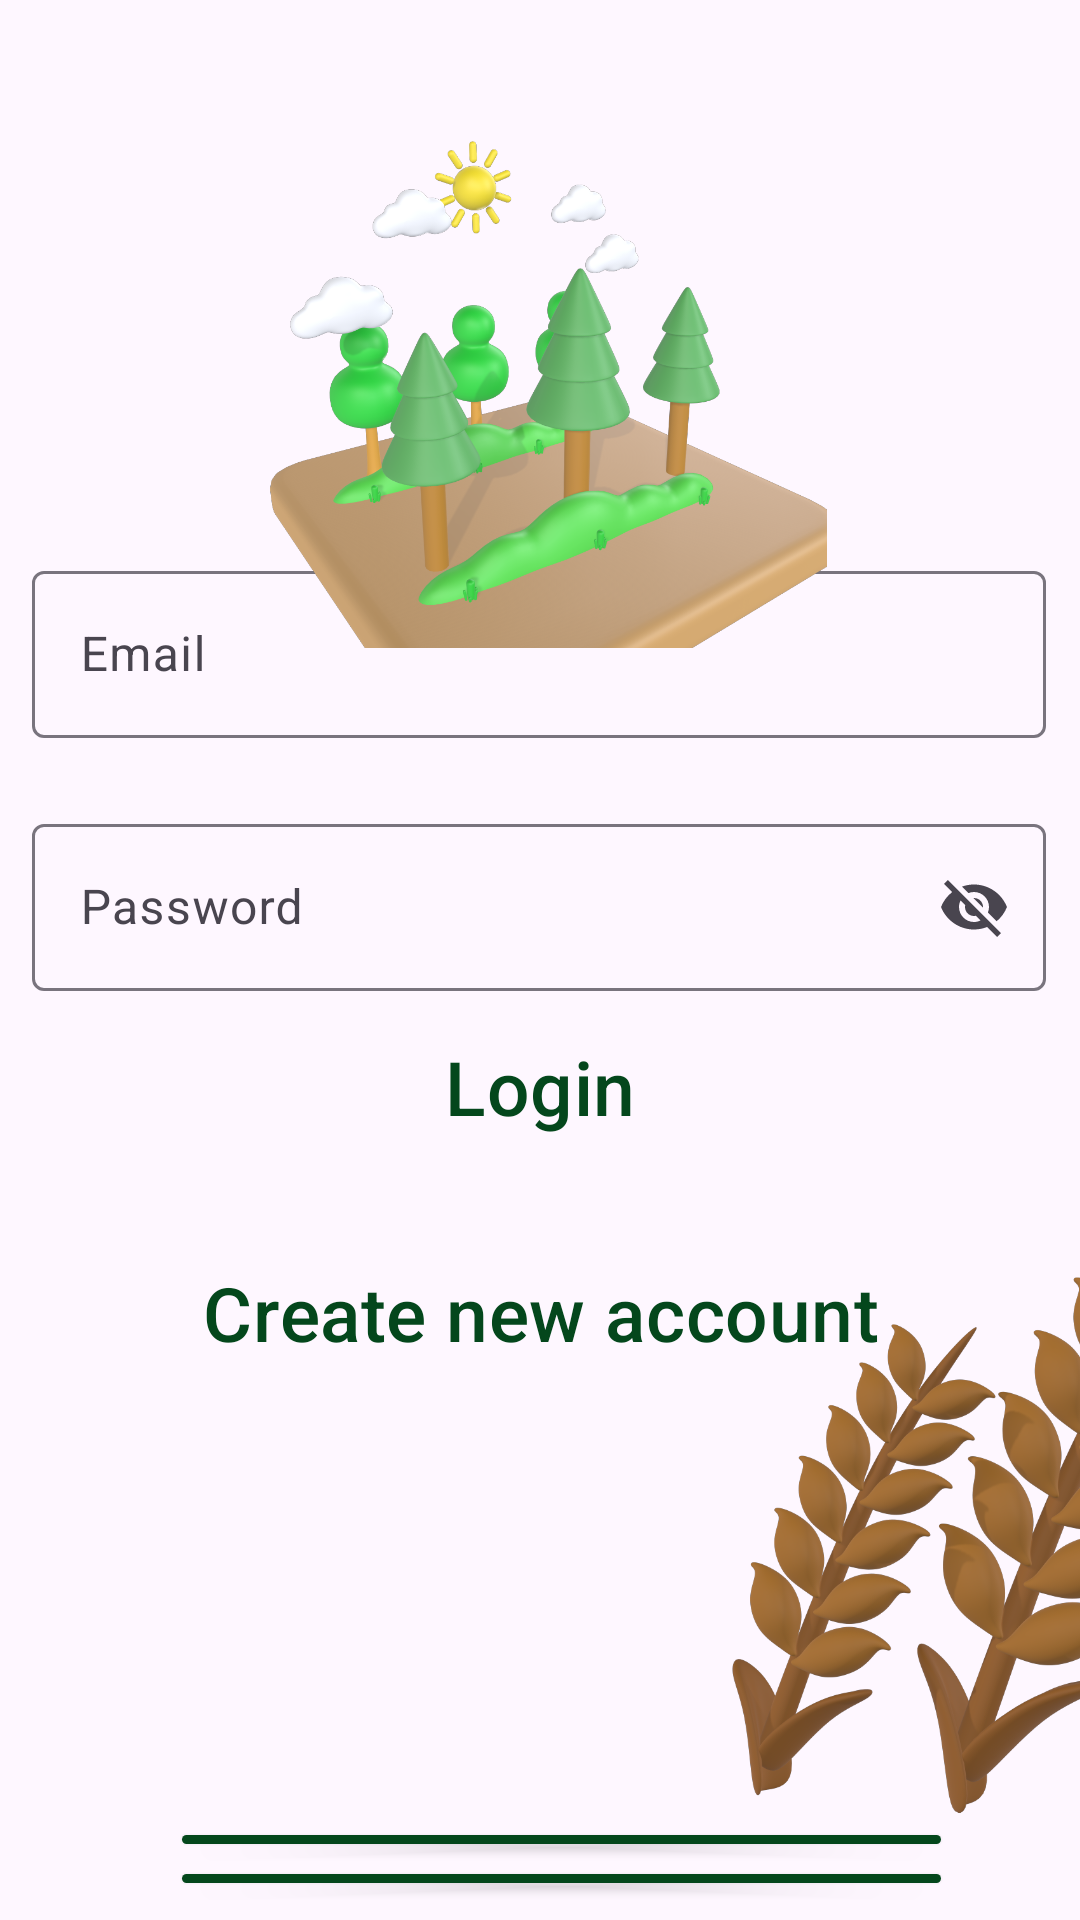

Here is an Android app screen rendered from its layout file. Give the layout XML and the strings, colors and styles it references.
<!-- AndroidManifest.xml: application theme Theme.KishaanMadad -->
<!-- res/layout/activity_login.xml -->
<?xml version="1.0" encoding="utf-8"?>
<androidx.constraintlayout.widget.ConstraintLayout xmlns:android="http://schemas.android.com/apk/res/android"
    xmlns:app="http://schemas.android.com/apk/res-auto"
    xmlns:tools="http://schemas.android.com/tools"
    android:layout_width="match_parent"
    android:layout_height="match_parent"
    tools:context=".LoginActivity">


    <com.google.android.material.textfield.TextInputLayout
        android:id="@+id/email"
        android:layout_width="338dp"
        android:layout_height="73dp"
        android:layout_marginStart="25dp"
        android:layout_marginEnd="25dp"
        android:hint="Email"
        app:layout_constraintBottom_toBottomOf="parent"
        app:layout_constraintEnd_toEndOf="parent"
        app:layout_constraintHorizontal_bias="0.518"
        app:layout_constraintStart_toStartOf="parent"
        app:layout_constraintTop_toTopOf="parent"
        app:layout_constraintVertical_bias="0.326">

        <com.google.android.material.textfield.TextInputEditText
            android:layout_width="match_parent"
            android:layout_height="wrap_content" />

    </com.google.android.material.textfield.TextInputLayout>

    <com.google.android.material.textfield.TextInputLayout
        android:id="@+id/password"
        android:layout_width="338dp"
        android:layout_height="73dp"
        android:layout_marginStart="25dp"
        android:layout_marginEnd="25dp"
        android:layout_marginBottom="20dp"
        android:hint="Password"
        app:endIconMode="password_toggle"
        app:layout_constraintBottom_toBottomOf="parent"
        app:layout_constraintEnd_toEndOf="parent"
        app:layout_constraintHorizontal_bias="0.518"
        app:layout_constraintStart_toStartOf="parent"
        app:layout_constraintTop_toBottomOf="@+id/email"
        app:layout_constraintVertical_bias="0.039">

        <com.google.android.material.textfield.TextInputEditText
            android:layout_width="match_parent"
            android:layout_height="wrap_content" />

    </com.google.android.material.textfield.TextInputLayout>

    <Button
        android:id="@+id/loginBtn"
        style="@style/Widget.Material3.Button.OutlinedButton"
        android:layout_width="340dp"
        android:layout_height="58dp"
        android:elevation="20dp"
        android:shadowColor="@color/mahendi"
        android:text="Login"
        android:textColor="@color/mahendi"
        android:textSize="25sp"
        app:layout_constraintBottom_toBottomOf="parent"
        app:layout_constraintEnd_toEndOf="parent"
        app:layout_constraintHorizontal_bias="0.492"
        app:layout_constraintStart_toStartOf="parent"
        app:layout_constraintTop_toTopOf="parent"
        app:layout_constraintVertical_bias="0.573" />

    <Button
        android:id="@+id/signup_page"
        style="@style/Widget.Material3.Button.OutlinedButton"
        android:layout_width="340dp"
        android:layout_height="64dp"
        android:elevation="20dp"
        android:shadowColor="@color/mahendi"
        android:text="Create new account"
        android:textColor="@color/mahendi"
        android:textSize="25sp"
        app:layout_constraintBottom_toBottomOf="parent"
        app:layout_constraintEnd_toEndOf="parent"
        app:layout_constraintHorizontal_bias="0.492"
        app:layout_constraintStart_toStartOf="parent"
        app:layout_constraintTop_toTopOf="parent"
        app:layout_constraintVertical_bias="0.704" />

    <ImageView
        android:id="@+id/imageView7"
        android:layout_width="191dp"
        android:layout_height="241dp"
        app:layout_constraintBottom_toBottomOf="parent"
        app:layout_constraintEnd_toEndOf="parent"
        app:layout_constraintStart_toStartOf="parent"
        app:layout_constraintTop_toTopOf="parent"
        app:layout_constraintVertical_bias="0.0"
        app:srcCompat="@drawable/forest" />

    <ImageView
        android:id="@+id/imageView8"
        android:layout_width="217dp"
        android:layout_height="266dp"
        android:layout_marginStart="224dp"
        app:layout_constraintBottom_toBottomOf="parent"
        app:layout_constraintStart_toStartOf="parent"
        app:layout_constraintTop_toTopOf="parent"
        app:layout_constraintVertical_bias="1.0"
        app:srcCompat="@drawable/wheat" />

    <Button
        android:id="@+id/button"
        android:layout_width="261dp"
        android:layout_height="15dp"
        android:backgroundTint="@color/mahendi"
        android:text="Button"
        app:layout_constraintBottom_toBottomOf="parent"
        app:layout_constraintEnd_toEndOf="parent"
        app:layout_constraintHorizontal_bias="0.573"
        app:layout_constraintStart_toStartOf="parent"
        app:layout_constraintTop_toTopOf="parent"
        app:layout_constraintVertical_bias="0.969" />

    <Button
        android:id="@+id/button2"
        android:layout_width="261dp"
        android:layout_height="15dp"
        android:text="Button"
        app:layout_constraintBottom_toBottomOf="parent"
        app:layout_constraintEnd_toEndOf="parent"
        app:layout_constraintHorizontal_bias="0.573"
        app:layout_constraintStart_toStartOf="parent"
        app:layout_constraintTop_toTopOf="parent"
        app:layout_constraintVertical_bias="0.99"
        android:backgroundTint="@color/mahendi"/>

</androidx.constraintlayout.widget.ConstraintLayout>
<!-- resources referenced by this layout -->
<resources>
  <color name="mahendi">#04471c</color>
  <!-- drawable forest: png bitmap (drawable, 468682 bytes) -->
  <!-- drawable wheat: png bitmap (drawable, 372055 bytes) -->
  <style name="Theme.KishaanMadad" parent="Base.Theme.KishaanMadad" />
  <style name="Base.Theme.KishaanMadad" parent="Theme.Material3.DayNight.NoActionBar">
          
          
          <item name="android:statusBarColor">@android:color/transparent</item>
          <item name="android:windowFullscreen">true</item>
  
      </style>
</resources>
